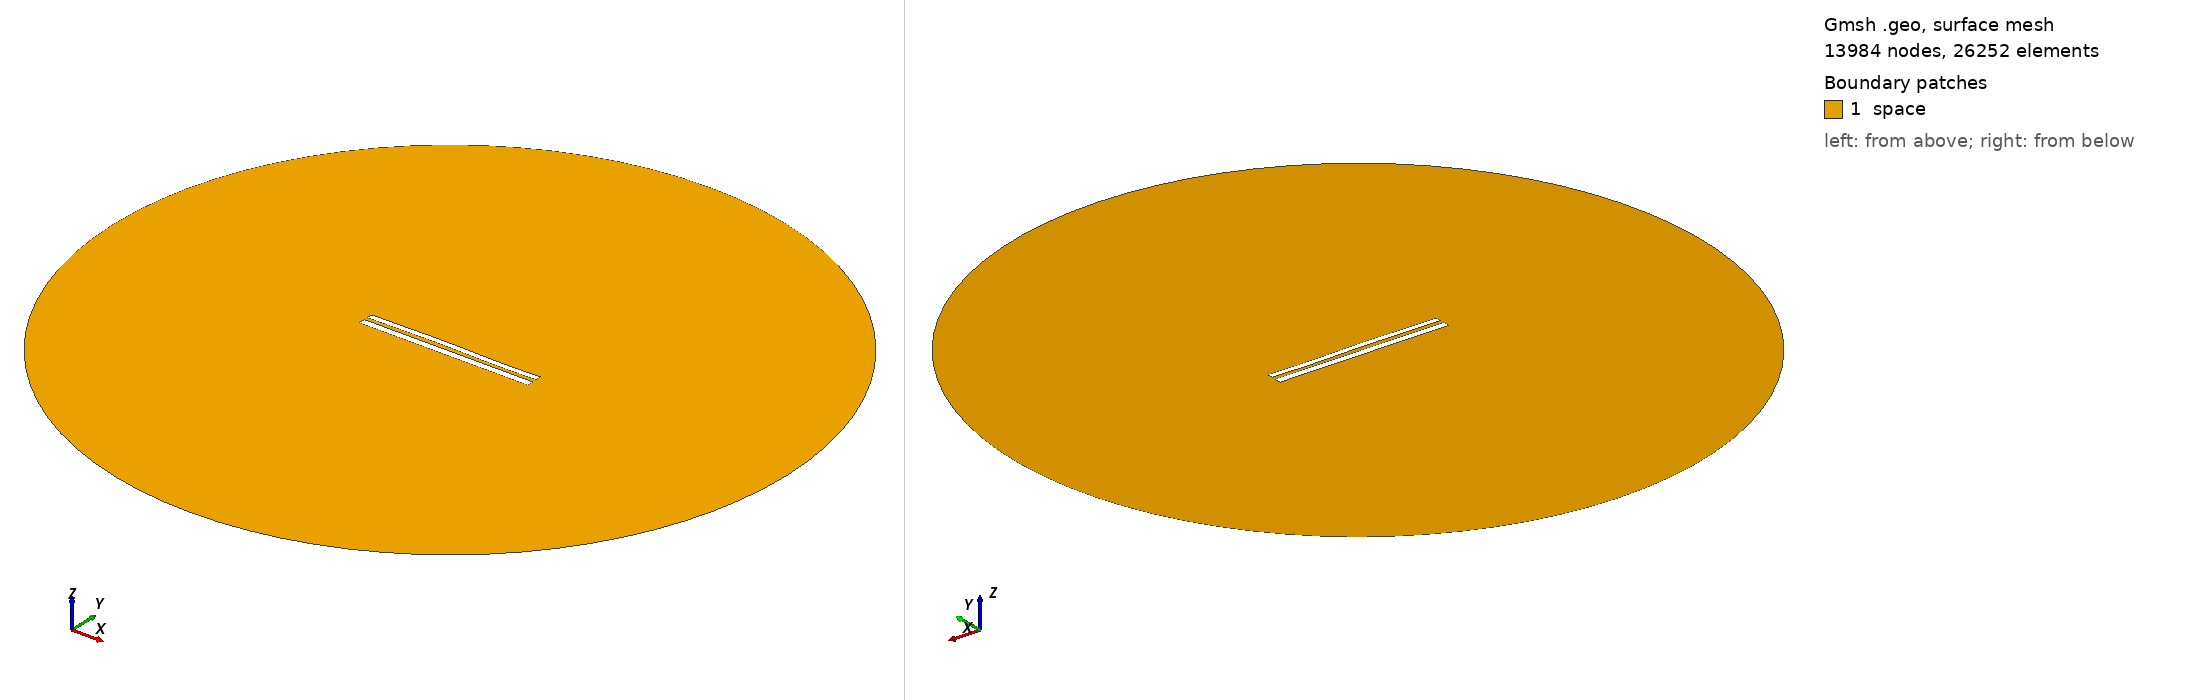

Gmsh geometry script, surface-meshed: 13984 nodes, 26252 surface elements. Boundary patches (legend numbers): 1 space. Left view from above one corner, right view from below the opposite corner. Legend entries are the model's physical surfaces. The drawing asked Gmsh for element sizes between 1% and 20% of the model's largest extent; the script's own settings can give other sizes.

=== 8497.geo (drawn) ===
//---------------------------------------
// Geometry kernel
//---------------------------------------

SetFactory("OpenCASCADE");



//---------------------------------------
// Parameters of the geometry
//---------------------------------------

// Overetch of the upper plate
overetch = 0.25;

// Distance between the plates
distance = 2.25;

// Discretization over the x axis (for the deformation)
nx = 50; 

// Length of the plate
L = 100 - overetch; 

// Number of modes
n = 4; 

// 1st mode coefficient
coeff(1) = 0.0;
beta(1) = 0.596864 * 3.1415926535 / L;

// 2nd mode coefficient
coeff(2) = 0.15;
beta(2) = 1.49418 * 3.1415926535 / L;

// 3rd mode coefficient
coeff(3) = 0.15;
beta(3) = 2.50025 * 3.1415926535 / L;

// 4th mode coefficient
coeff(4) = -0.075;
beta(4) = 3.49999 * 3.1415926535 / L;



//---------------------------------------
// Upper plate (deformed rectangle)
//---------------------------------------

// Coordiantes of the upper plate
xmin = -50;
xmax = 50 - overetch;

// Height of the upper plate
yheight = 4 - 2 * overetch;

// Indexes of the points
UpperID[] = {};
LowerID[] = {};
LeftID[] = {};
RightID[] = {};

// Point index
p = 1;

// Horizontal edges
For i In {1:nx}
    x = xmin + (i-1)*(xmax - xmin)/(nx-1);

    y_bottom = distance / 2 + overetch;
    For j In {1:n}
        C = (Cosh(beta(j)*L) + Cos(beta(j)*L)) / (Sinh(beta(j)*L) + Sin(beta(j)*L));
        y_bottom  = y_bottom + coeff(j) * (Cosh(beta(j)*(x+50)) - Cos(beta(j)*(x+50)) - C * (Sinh(beta(j)*(x+50)) - Sin(beta(j)*(x+50))));
    EndFor

    y_top = y_bottom + yheight;

    Point(p) = {x, y_top, 0, 1.0};
    UpperID[i] = p;
    p = p + 1;

    Point(p) = {x, y_bottom, 0, 1.0};
    LowerID[i] = p;
    p = p + 1;
EndFor

// Create point lists
UpperPts[] = {}; LowerPts[] = {};
For i In {1:nx}
  UpperPts[] += {UpperID[i]};
  LowerPts[] += {LowerID[i]};
EndFor

// Build splines
Spline(1) = {UpperPts[]};
Spline(2) = {LowerPts[]};
Line(3) = {LowerPts[nx-1], UpperPts[nx-1]};
Line(4) = {LowerPts[0], UpperPts[0]};

// Build the plane surface
Curve Loop(1) = {2, 3, -1, -4};
Plane Surface(1) = {1};



//---------------------------------------
// Lower plate (rectangle)
//---------------------------------------

// Vertices
Point(1001) = {-50, -1, 0, 1.0};
Point(1002) = { 50, -1, 0, 1.0};
Point(1003) = { 50,  -5, 0, 1.0};
Point(1004) = {-50,  -5, 0, 1.0};

// Edges
Line(5) = {1001, 1002};
Line(6) = {1002, 1003};
Line(7) = {1003, 1004};
Line(8) = {1004, 1001};

// Plane surface
Line Loop(2) = {5, 6, 7, 8};
Plane Surface(2) = {2}; 



//---------------------------------------
// Outer (fictious) boundary
//---------------------------------------

// Points
Point(1005) = {0, 0, 0};       // Center
Point(1006) = {200, 0, 0};     // Start point
Point(1007) = {0, 200, 0};     // 90 degrees
Point(1008) = {-200, 0, 0};    // 180 degrees
Point(1009) = {0, -200, 0};    // 270 degrees

// Circle arcs (each needs start, center, end)
Circle(9) = {1006, 1005, 1007};
Circle(10) = {1007, 1005, 1008};
Circle(11) = {1008, 1005, 1009};
Circle(12) = {1009, 1005, 1006};

// Plane surface for the entire domain
Curve Loop(3) = {9, 10, 11, 12};
Surface(3) = {3};

// Subtract the plates from the whole domain to obtain the actual domain where we want to solve the equations
BooleanDifference{ Surface{3}; Delete; }{ Surface{1}; Surface{2}; Delete; }




//---------------------------------------
// Transfinite Lines/Curves
//---------------------------------------

// Set the number of points on the boundaries
r = 7;

// Plates
Transfinite Curve {1, 2} = 50*r Using Progression 1;
Transfinite Curve {3, 4} = 2*r Using Progression 1;
Transfinite Line {5, 7} = 50*r Using Progression 1;
Transfinite Line {6, 8} = 2*r Using Progression 1;

// Outer boundary
Transfinite Line {9, 10, 11, 12} = 20 Using Progression 1;



//---------------------------------------
// Physical groups
//---------------------------------------                

// Physical curves (boundaries)
Physical Line("force_segment", 10) = {2};
Physical Line("upper_plate", 11) = {1, 3, 4};
Physical Line("lower_plate", 12) = {5, 6, 7, 8};
Physical Line("boundary", 20) = {9, 10, 11, 12};

// Physical Surfaces
Physical Surface("space", 30) = {3};



//---------------------------------------
// 6. Generate the Mesh
//---------------------------------------

// 2D mesh generation
Mesh 2;
